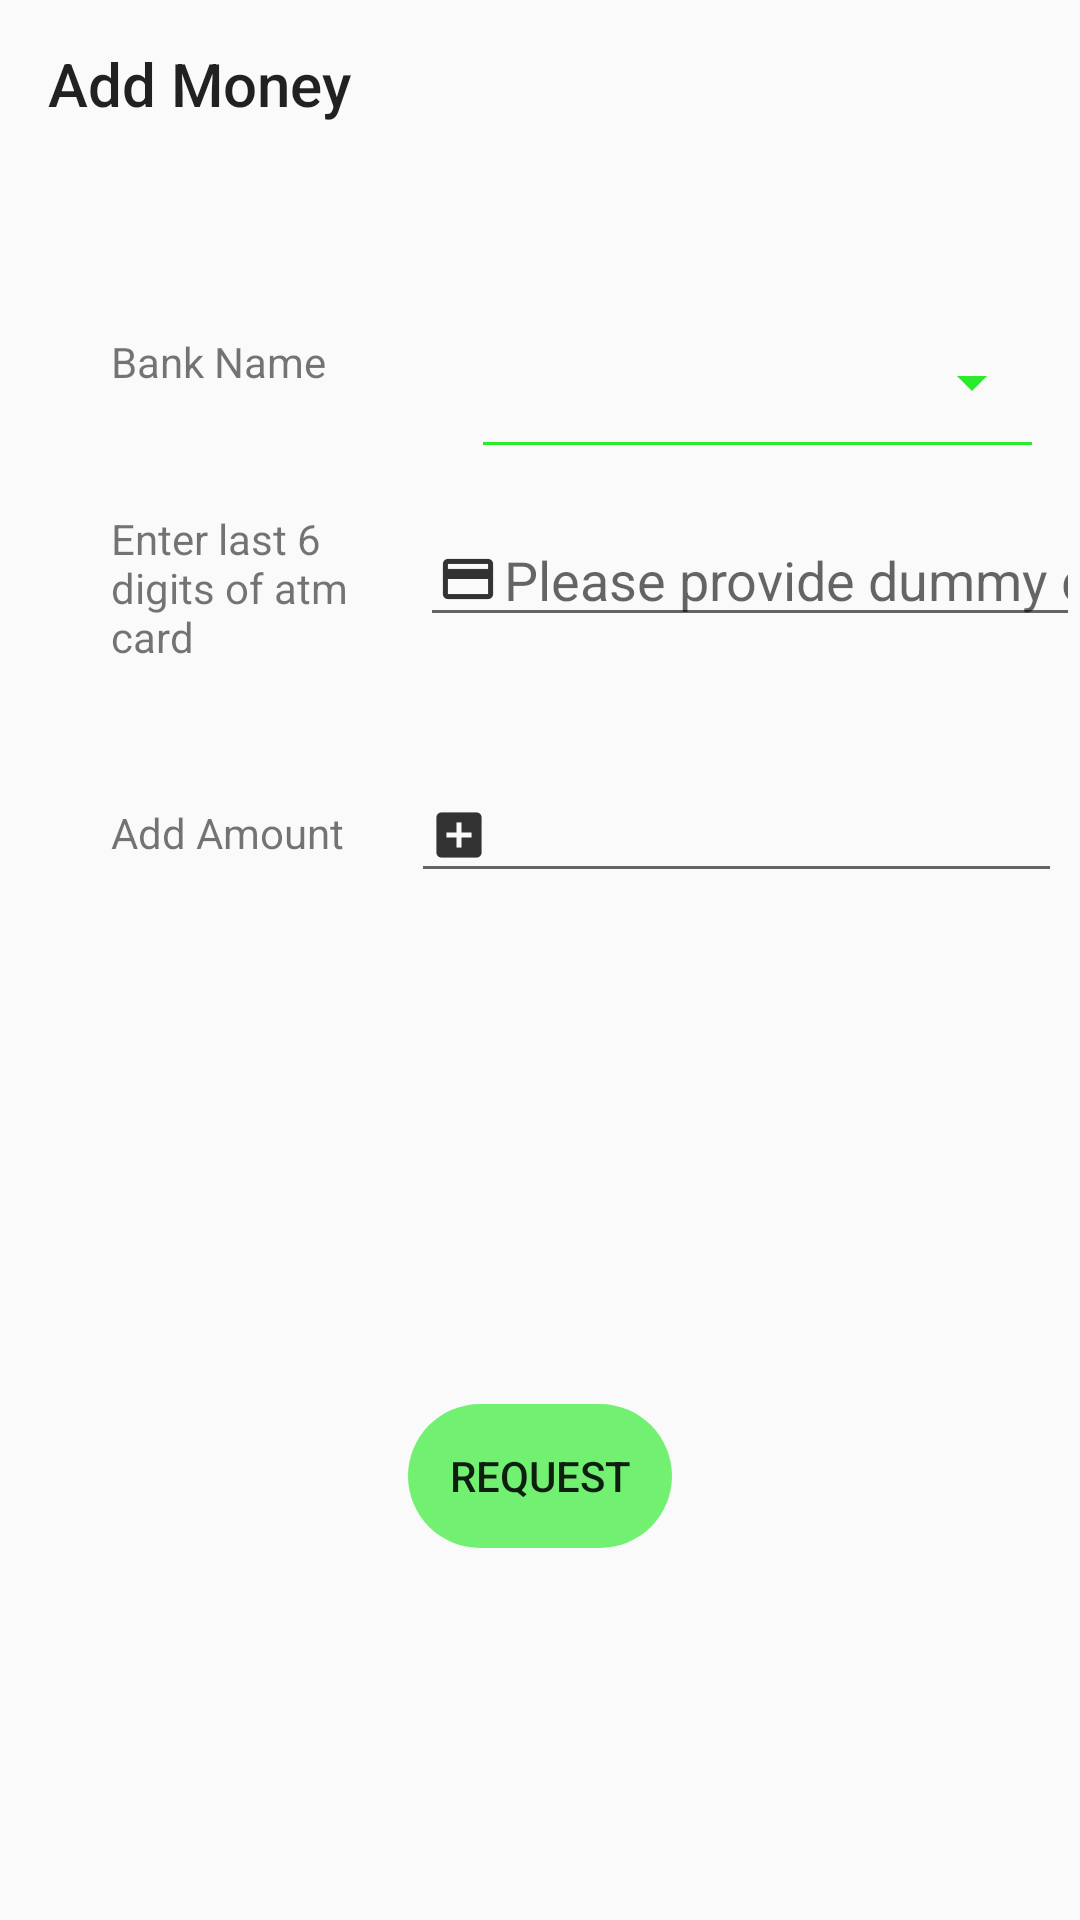

The Android layout XML behind this screen, and the referenced resources:
<!-- AndroidManifest.xml: application theme AppTheme -->
<!-- res/layout/activity_add_money.xml -->
<?xml version="1.0" encoding="utf-8"?>
<RelativeLayout xmlns:android="http://schemas.android.com/apk/res/android"
    xmlns:app="http://schemas.android.com/apk/res-auto"
    xmlns:tools="http://schemas.android.com/tools"
    android:layout_width="match_parent"
    android:layout_height="match_parent"
    tools:context=".AddMoneyActivity">

    <androidx.appcompat.widget.Toolbar
        android:id="@+id/toolbar"
        android:layout_width="match_parent"
        android:layout_height="wrap_content"
        android:layout_alignParentStart="true"
        android:layout_alignParentTop="true"
        app:title="Add Money"
        >

    </androidx.appcompat.widget.Toolbar>

    <TextView
        android:id="@+id/textView4"
        android:layout_width="109dp"
        android:layout_height="30dp"
        android:layout_alignParentStart="true"
        android:layout_alignParentTop="true"
        android:layout_marginStart="37dp"
        android:layout_marginTop="111dp"
        android:text="Bank Name" />

    <TextView
        android:id="@+id/textView5"
        android:layout_width="96dp"
        android:layout_height="59dp"
        android:layout_below="@+id/textView4"
        android:layout_alignStart="@+id/textView4"
        android:layout_marginStart="0dp"
        android:layout_marginTop="29dp"
        android:text="Enter last 6 digits of atm card" />

    <Spinner
        android:id="@+id/spinner"
            style="@style/Base.Widget.AppCompat.Spinner.Underlined"
        android:layout_width="191dp"
        android:layout_height="58dp"
        android:layout_alignTop="@+id/textView4"
        android:layout_alignParentStart="true"
        android:layout_marginStart="157dp"
        android:layout_marginTop="-13dp"
        android:autofillHints="Select Bank"
        android:backgroundTint="@color/green"
        android:padding="15dp" />

    <EditText
        android:id="@+id/atmNo"
        android:layout_width="wrap_content"
        android:layout_height="wrap_content"
        android:layout_alignTop="@+id/textView5"
        android:layout_alignParentEnd="true"
        android:layout_marginStart="7dp"
        android:layout_marginTop="1dp"
        android:layout_marginEnd="0dp"
        android:layout_toEndOf="@+id/textView5"
        android:drawableLeft="@drawable/cardicon"
        android:ems="10"
        android:hint="Please provide dummy data"
        android:inputType="numberDecimal" />

    <TextView
        android:id="@+id/et"
        android:layout_width="97dp"
        android:layout_height="32dp"
        android:layout_alignStart="@+id/textView4"
        android:layout_alignParentTop="true"
        android:layout_marginStart="0dp"
        android:layout_marginTop="268dp"
        android:text="Add Amount" />

    <EditText
        android:id="@+id/amt"
        android:layout_width="wrap_content"
        android:layout_height="wrap_content"
        android:layout_below="@+id/atmNo"
        android:layout_alignParentEnd="true"
        android:layout_marginStart="3dp"
        android:layout_marginTop="44dp"
        android:layout_marginEnd="6dp"
        android:layout_toEndOf="@+id/et"
        android:drawableLeft="@drawable/ic_action_name"
        android:ems="10"
        android:inputType="number" />

    <Button
        android:id="@+id/button2"
        android:layout_width="wrap_content"
        android:layout_height="wrap_content"
        android:layout_alignParentBottom="true"
        android:layout_centerHorizontal="true"
        android:background="@drawable/borderless_colored"
        style="?android:attr/borderlessButtonStyle"
        android:layout_marginBottom="124dp"
        android:text="Request" />

</RelativeLayout>
<!-- resources referenced by this layout -->
<resources>
  <color name="green">#29eb29</color>
  <!-- drawable borderless_colored (drawable-v24) -->
  <?xml version="1.0" encoding="utf-8"?>
  <shape xmlns:android="http://schemas.android.com/apk/res/android"
      android:shape="rectangle">
      <gradient android:startColor="@color/transpGreen"
          android:endColor="@color/transpGreen"
          android:angle="270" />
      <corners android:radius="30dp" />
  </shape>
  <!-- drawable cardicon: png bitmap (drawable-hdpi, 195 bytes) -->
  <!-- drawable ic_action_name: png bitmap (drawable-hdpi, 199 bytes) -->
  <style name="AppTheme" parent="Theme.MaterialComponents.Light.NoActionBar.Bridge">
          <item name="colorPrimary">@color/header</item>
          <item name="colorPrimaryDark">@color/dheader</item>
          <item name="colorAccent">@color/header</item>
          <item name="windowActionBar">false</item>
          <item name="windowNoTitle">true</item>
          <item name="drawerArrowStyle">@style/DrawerIconStyle</item>
  
      </style>
  <color name="transpGreen">#A629EB29</color>
  <color name="header">#e1222222</color>
  <color name="dheader">#f0181818</color>
  <style name="DrawerIconStyle" parent="Widget.AppCompat.DrawerArrowToggle">
          <item name="color">@android:color/white</item>
      </style>
</resources>
